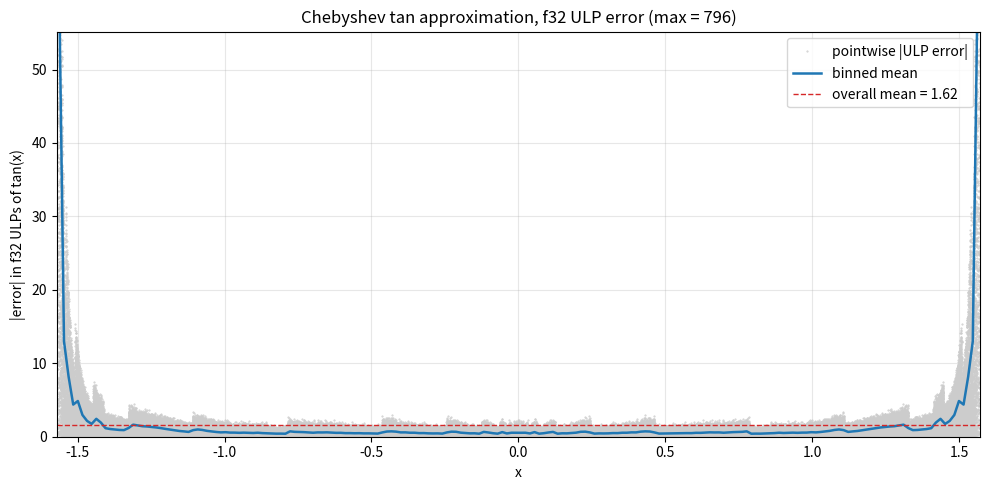

The matplotlib source for this figure: (Note: this script raises an exception after producing the figure.)
"""Chebyshev tangent approximation on (-pi/2, pi/2).

tan has a zero at x=0 (from sin) and POLES at x=+/-pi/2 (from cos). A pure
polynomial can't represent the poles, so we use a rational form. Factor:

    tan(x) = x * g(x) / (pi^2/4 - x^2)

where g(x) = tan(x) * (pi^2/4 - x^2) / x is smooth and EVEN on [-pi/2, pi/2]:
  - g(0) = pi^2/4        (from tan(x)/x -> 1)
  - g(+/-pi/2) = 2

Fit g as a Chebyshev series in t = x/(pi/2), truncate to a polynomial Q(x^2),
then evaluate

    tan(x) ~ x * Q(x^2) / (pi^2/4 - x^2).

The rational form encodes the poles exactly (in exact arithmetic). For f32,
split pi/2 into (pi_half_major + pi_half_minor) so the denominator is
accurate near the poles.
"""

import matplotlib.pyplot as plt
import numpy as np
from numpy.polynomial import Chebyshev, Polynomial

PI = np.pi
PI_HALF = PI / 2
PI_HALF_SQ = PI_HALF * PI_HALF


def g(x):
    """g(x) = tan(x) * (pi^2/4 - x^2) / x.  Smooth, even on [-pi/2, pi/2]."""
    x = np.asarray(x, dtype=np.float64)
    out = np.empty_like(x)
    eps = 1e-3

    near0 = np.abs(x) < eps
    nearpole = np.abs(np.abs(x) - PI_HALF) < eps
    mid = ~(near0 | nearpole)

    xm = x[mid]
    out[mid] = np.tan(xm) * (PI_HALF_SQ - xm * xm) / xm

    # Near 0: tan(x)/x = 1 + x^2/3 + 2 x^4/15 + 17 x^6/315 + ...
    x0 = x[near0]
    tan_over_x = 1 + x0**2 / 3 + 2 * x0**4 / 15 + 17 * x0**6 / 315
    out[near0] = tan_over_x * (PI_HALF_SQ - x0 * x0)

    # Near x = s*pi/2 (s = +/-1): let u = x - s*pi/2. Then
    #   tan(s*pi/2 + u) = -cot(u) = -cos(u) / (u * sinc(u))
    #   pi^2/4 - x^2   = -u * (s*pi + u)
    # so tan(x) * (pi^2/4 - x^2) / x = cos(u) * (s*pi + u) / (sinc(u) * x).
    xp = x[nearpole]
    s = np.sign(xp)
    u = xp - s * PI_HALF
    cos_u = 1 - u**2 / 2 + u**4 / 24 - u**6 / 720
    sinc_u = 1 - u**2 / 6 + u**4 / 120 - u**6 / 5040
    out[nearpole] = cos_u * (s * PI + u) / (sinc_u * xp)

    return out


# Fit g on [-pi/2, pi/2] via Chebyshev interpolation in t = x/(pi/2).
DEGREE = 8
cheb = Chebyshev.interpolate(lambda t: g(PI_HALF * t), DEGREE, domain=[-1, 1])

print("Chebyshev coefficients a_n of g((pi/2)*t) = sum a_n T_n(t):")
for n, c in enumerate(cheb.coef):
    tag = "  (odd, ~0)" if n % 2 else ""
    print(f"  a_{n:2d} = {c: .6e}{tag}")

# Convert T_n(t) series to power series in t, then substitute t = x/(pi/2).
poly_t = cheb.convert(kind=Polynomial, domain=[-1, 1], window=[-1, 1])
coef_x = np.array([c / PI_HALF**k for k, c in enumerate(poly_t.coef)])
Q_coef = coef_x[::2]  # Q(x^2) = sum Q_coef[k] * x^(2k)

print("\nQ(x^2) so that g(x) ~ Q(x^2):")
for k, c in enumerate(Q_coef):
    print(f"  x^{2*k:2d}: {c: .15e}")


def approx_tan(x):
    """Evaluate tan(x) ~ x * Q(x^2) / (pi^2/4 - x^2)."""
    x = np.asarray(x, dtype=np.float64)
    x2 = x * x
    val = Q_coef[-1]
    for c in reversed(Q_coef[:-1]):
        val = val * x2 + c
    return x * val / (PI_HALF_SQ - x2)


# Measure error inside (-pi/2, pi/2), avoiding a small neighborhood of the
# poles where tan itself is huge / overflow-adjacent.
BOUND = PI_HALF - 1e-3  # tan(+/-BOUND) ~ +/- 1000
xs = np.linspace(-BOUND, BOUND, 200_001)
approx = approx_tan(xs)
true = np.tan(xs)
abs_err = np.abs(approx - true)
rel_err = np.abs((approx - true) / true)
valid_rel = np.abs(true) > 1e-6

print(f"\nOn [-{BOUND:.4f}, {BOUND:.4f}] (|tan(x)| <= ~1000):")
print(f"  Max absolute error: {abs_err.max():.3e}")
print(f"  Max relative error: {rel_err[valid_rel].max():.3e}")


# ---------------------------------------------------------------------------
# f32 evaluation + ULP error plot.
# ---------------------------------------------------------------------------


def approx_tan_f32(x):
    x = x.astype(np.float32)
    Q32 = Q_coef.astype(np.float32)
    pi_half_sq32 = np.float32(PI_HALF_SQ)
    x2 = x * x
    val = Q32[-1]
    for c in reversed(Q32[:-1]):
        val = val * x2 + c
    return x * val / (pi_half_sq32 - x2)


xs32 = np.linspace(-BOUND, BOUND, 200_001, dtype=np.float32)
true64 = np.tan(xs32.astype(np.float64))
approx32 = approx_tan_f32(xs32).astype(np.float64)

ulp = np.abs(np.spacing(true64.astype(np.float32))).astype(np.float64)
ulp_err = np.abs(approx32 - true64) / np.where(ulp > 0, ulp, np.nan)
valid = np.isfinite(ulp_err) & (np.abs(true64) > 1e-6)

n_bins = 200
bin_edges = np.linspace(-BOUND, BOUND, n_bins + 1)
bin_idx = np.clip(np.searchsorted(bin_edges, xs32, side="right") - 1, 0, n_bins - 1)
sums = np.bincount(bin_idx, weights=np.where(valid, ulp_err, 0.0), minlength=n_bins)
counts = np.bincount(bin_idx, weights=valid.astype(np.float64), minlength=n_bins)
bin_mean = np.where(counts > 0, sums / np.maximum(counts, 1), np.nan)
bin_centers = 0.5 * (bin_edges[:-1] + bin_edges[1:])

overall_mean = ulp_err[valid].mean()
overall_max = ulp_err[valid].max()
print(f"\nf32 ULP error on {BOUND:.3f}-bounded domain: mean = {overall_mean:.2f}, max = {overall_max:.2f}")

fig, ax = plt.subplots(figsize=(10, 5))
ax.plot(xs32[valid], ulp_err[valid], ".", color="#cccccc", ms=1, label="pointwise |ULP error|")
ax.plot(bin_centers, bin_mean, color="#1f77b4", lw=1.8, label="binned mean")
ax.axhline(overall_mean, color="#d62728", ls="--", lw=1, label=f"overall mean = {overall_mean:.2f}")
ax.set_xlabel("x")
ax.set_ylabel("|error| in f32 ULPs of tan(x)")
ax.set_title(f"Chebyshev tan approximation, f32 ULP error (max = {overall_max:.0f})")
ax.set_xlim(-PI_HALF, PI_HALF)
ax.set_ylim(0, np.nanpercentile(ulp_err[valid], 99.5) * 1.5)
ax.legend(loc="upper right")
ax.grid(alpha=0.3)
fig.tight_layout()

out_path = "work/out/cheb_tan_ulp.png"
fig.savefig(out_path, dpi=130)
print(f"Saved plot to {out_path}")
plt.show()


# ---------------------------------------------------------------------------
# Split-pi/2 refinement: avoid cancellation in the denominator near +/- pi/2.
# ---------------------------------------------------------------------------

PI_HALF_MAJOR = np.float32(PI_HALF)
PI_HALF_MINOR = np.float32(PI_HALF - float(PI_HALF_MAJOR))
print(f"\npi/2 major (f32) = {float(PI_HALF_MAJOR):.10e}")
print(f"pi/2 minor (f32) = {float(PI_HALF_MINOR):.10e}")


def approx_tan_f32_split(x):
    x = x.astype(np.float32)
    Q32 = Q_coef.astype(np.float32)
    x2 = x * x
    val = Q32[-1]
    for c in reversed(Q32[:-1]):
        val = val * x2 + c
    # (pi/2 - x) and (pi/2 + x) with the Sterbenz-friendly split.
    lo = (PI_HALF_MAJOR - x) + PI_HALF_MINOR  # ~ pi/2 - x
    hi = (PI_HALF_MAJOR + x) + PI_HALF_MINOR  # ~ pi/2 + x
    return x * val / (lo * hi)


approx32b = approx_tan_f32_split(xs32).astype(np.float64)
ulp_err2 = np.abs(approx32b - true64) / np.where(ulp > 0, ulp, np.nan)
valid2 = np.isfinite(ulp_err2) & (np.abs(true64) > 1e-6)

sums2 = np.bincount(bin_idx, weights=np.where(valid2, ulp_err2, 0.0), minlength=n_bins)
counts2 = np.bincount(bin_idx, weights=valid2.astype(np.float64), minlength=n_bins)
bin_mean2 = np.where(counts2 > 0, sums2 / np.maximum(counts2, 1), np.nan)

overall_mean2 = ulp_err2[valid2].mean()
overall_max2 = ulp_err2[valid2].max()
print(f"\nf32 ULP error w/ split-pi/2: mean = {overall_mean2:.2f}, max = {overall_max2:.2f}")

fig2, ax2 = plt.subplots(figsize=(10, 5))
ax2.plot(bin_centers, bin_mean, color="#cccccc", lw=1.5, label=f"naive f32 (mean {overall_mean:.2f})")
ax2.plot(bin_centers, bin_mean2, color="#1f77b4", lw=1.8, label=f"split-pi/2 f32 (mean {overall_mean2:.2f})")
ax2.axhline(overall_mean2, color="#d62728", ls="--", lw=1)
ax2.set_xlabel("x")
ax2.set_ylabel("binned mean |ULP error|")
ax2.set_title(f"Split-pi/2 refinement (max {overall_max:.0f} -> {overall_max2:.0f} ULPs)")
ax2.set_xlim(-PI_HALF, PI_HALF)
ax2.set_ylim(0, max(np.nanmax(bin_mean), np.nanmax(bin_mean2)) * 1.1)
ax2.legend(loc="upper right")
ax2.grid(alpha=0.3)
fig2.tight_layout()

out_path2 = "work/out/cheb_tan_ulp_split_pi.png"
fig2.savefig(out_path2, dpi=130)
print(f"Saved plot to {out_path2}")


def _f(c):
    return f"{float(np.float32(c)):.9e}f"


print("\n// === C++ ===")
print(f"// tan(x) on (-pi/2, pi/2) (split-pi/2 denominator).  Max f32 ULP ~{overall_max2:.2f}.")
print("inline float approx_tan(float x) {")
print(f"    constexpr float PI_HALF_MAJOR = {_f(PI_HALF_MAJOR)};")
print(f"    constexpr float PI_HALF_MINOR = {_f(PI_HALF_MINOR)};")
print("    const float x2 = x * x;")
print(f"    float q = {_f(Q_coef[-1])};")
for c in reversed(Q_coef[:-1]):
    print(f"    q = q * x2 + {_f(c)};")
print("    const float lo = (PI_HALF_MAJOR - x) + PI_HALF_MINOR;  // ~ pi/2 - x (Sterbenz)")
print("    const float hi = (PI_HALF_MAJOR + x) + PI_HALF_MINOR;  // ~ pi/2 + x")
print("    return x * q / (lo * hi);")
print("}")

plt.show()
